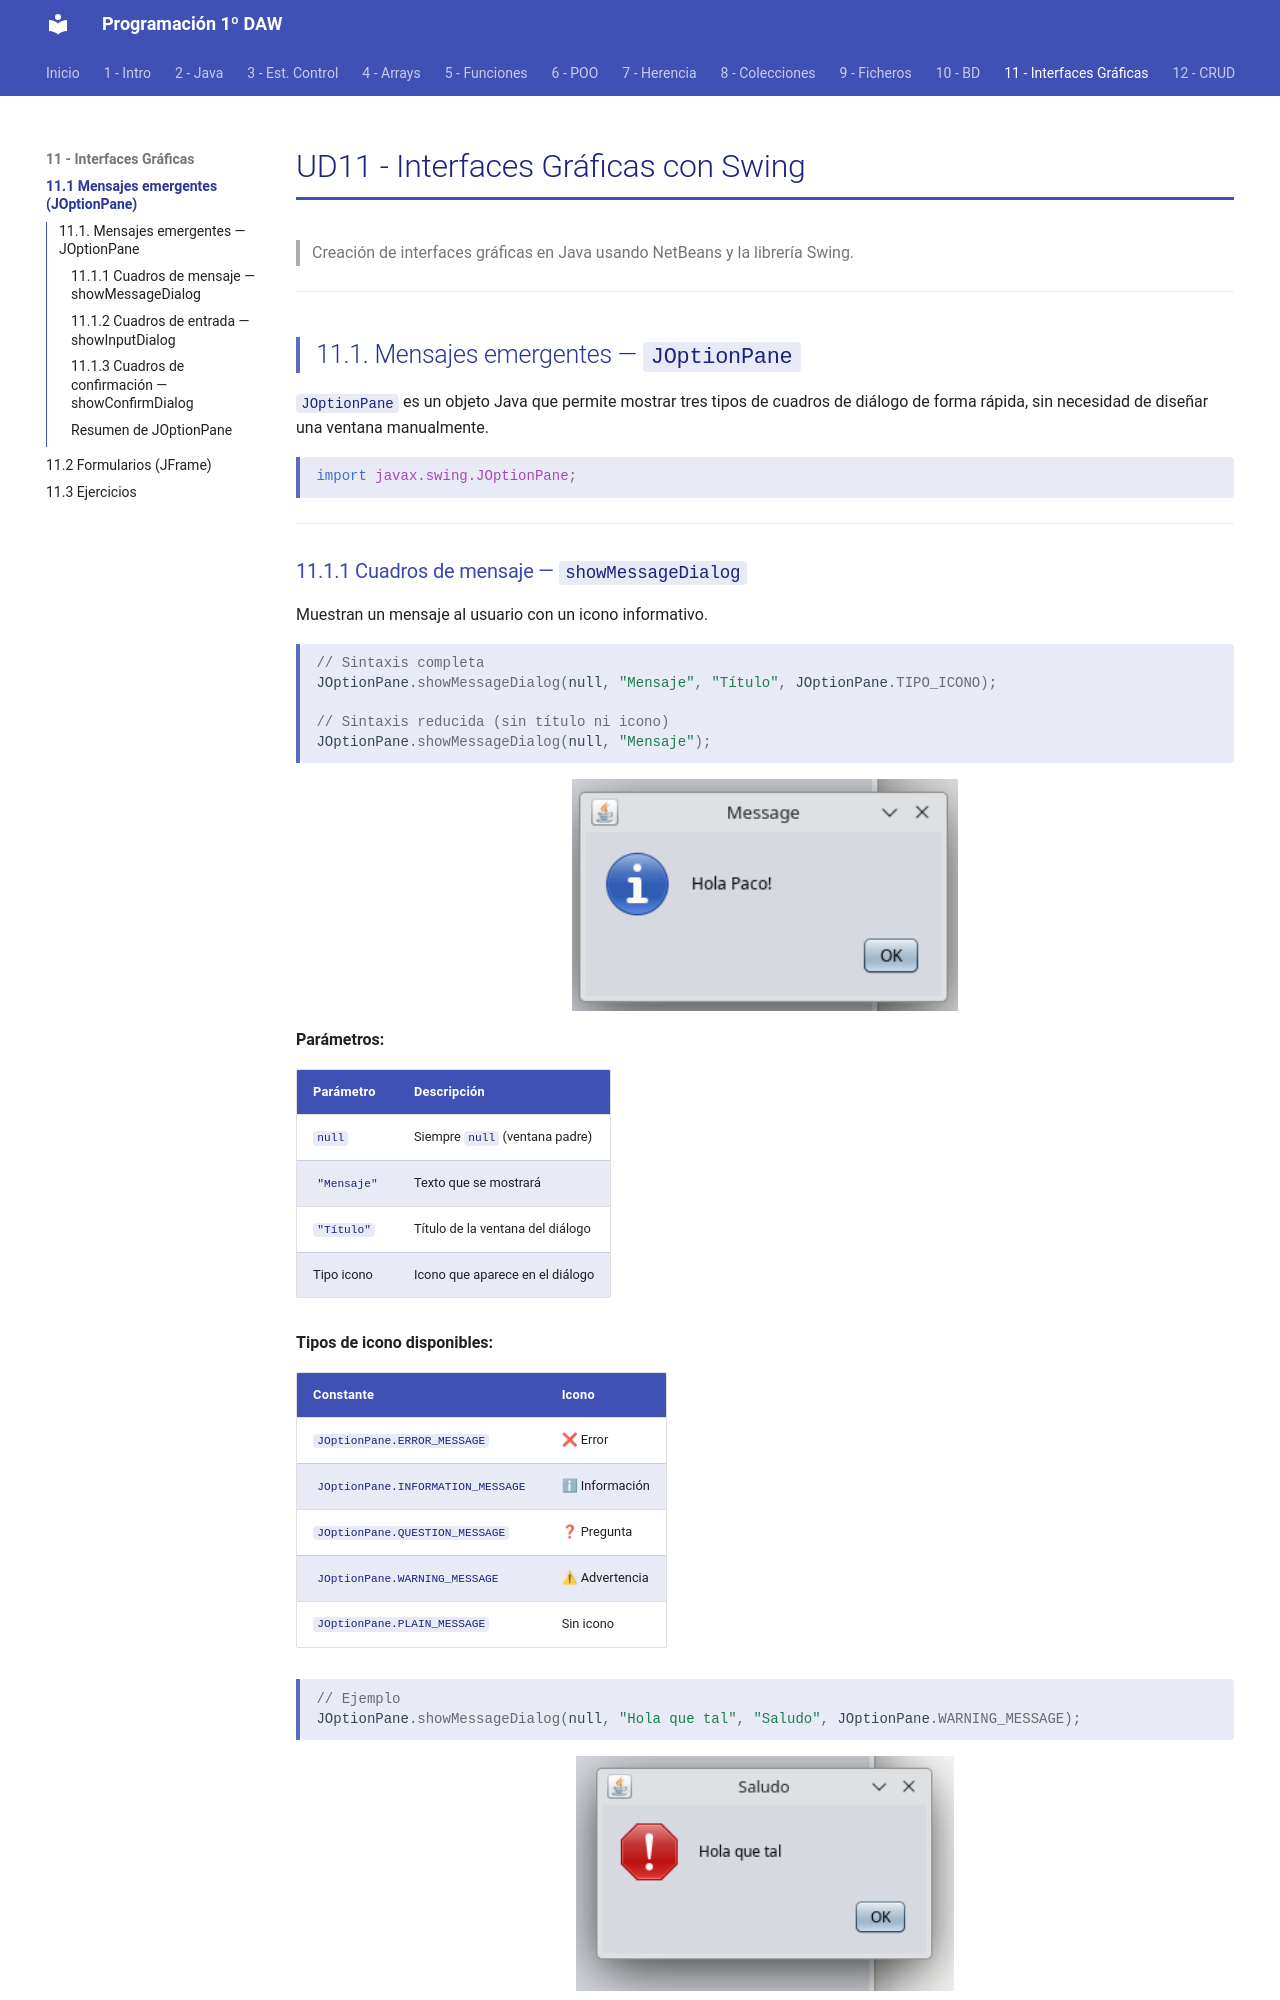

repository: fguirau/programacion-1daw · page: ud11/01_joptionpane/index.html · generator: mkdocs

# UD11 - Interfaces Gráficas con Swing

> Creación de interfaces gráficas en Java usando NetBeans y la librería Swing.

---

## 11.1. Mensajes emergentes — `JOptionPane`

`JOptionPane` es un objeto Java que permite mostrar tres tipos de cuadros de diálogo de forma rápida, sin necesidad de diseñar una ventana manualmente.

```java
import javax.swing.JOptionPane;
```

---
